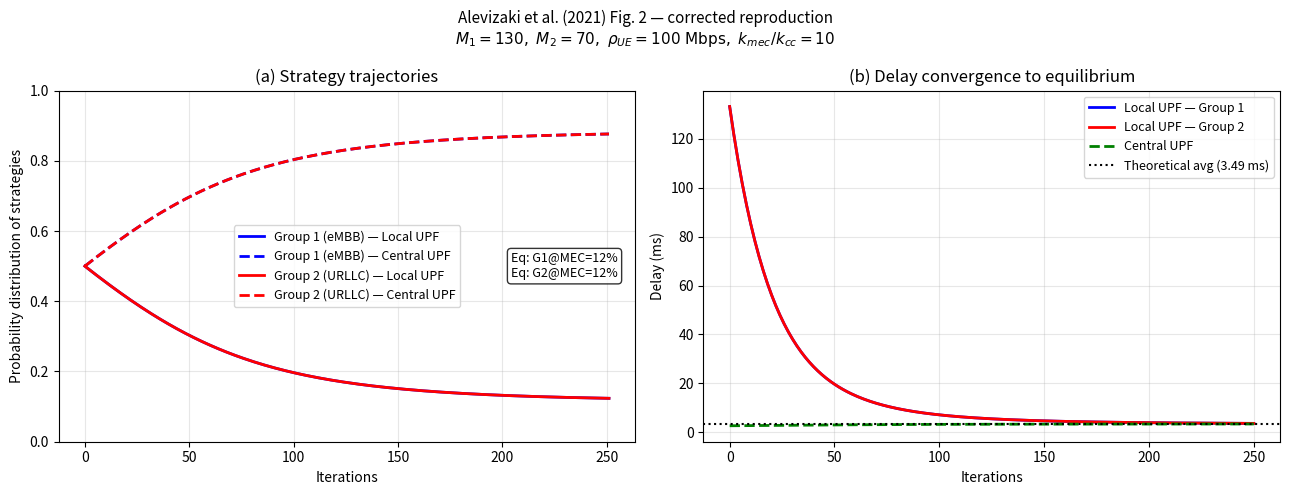

Reproduce this figure in Python. (Note: this script raises an exception after producing the figure.)
"""
Reproduce Alevizaki et al. (2021) Fig. 2 exactly.
Key fix: use Alevizaki's original delay formulation (Eq. 5)
where t_UPF_i = exp(k_i * rho_UE * sum_g(M_g * x_i^g))
NOT the capacity-normalised version used in the stadium model.
"""
import numpy as np
import matplotlib; matplotlib.use("Agg")
import matplotlib.pyplot as plt

# ── Alevizaki's exact parameters ─────────────────────────────────────────────
M1, M2       = 130, 70          # UE populations
rho_UE       = 100.0            # Mbps per UE (same for both groups in Alevizaki)
t_prop_mec   = 0.25             # ms  (local UPF)
t_prop_cc    = 1.0              # ms  (central UPF, 4× further)
k_mec        = 4.89e-4          # exponent for local UPF  ← CORRECTED SCALE
k_cc         = 0.49e-4          # exponent for central UPF (ratio 10:1)
beta         = 1.0
epsilon      = 0.01
dt           = 0.05             # fine time step to show ~100 iterations

# ── Delay model: Alevizaki Eq. 5 ─────────────────────────────────────────────
def upf_delay(upf_idx, x):
    """t_UPFi = exp(k_i * rho_UE * (M1*x[0,i] + M2*x[1,i]))"""
    ks = [k_mec, k_cc]
    total_ues = M1 * x[0, upf_idx] + M2 * x[1, upf_idx]
    return np.exp(ks[upf_idx] * rho_UE * total_ues)

def e2e_delay(group, upf_idx, x):
    t_props = [t_prop_mec, t_prop_cc]
    return t_props[upf_idx] + upf_delay(upf_idx, x)

def payoff(group, upf_idx, x):
    return 1.0 / max(e2e_delay(group, upf_idx, x), 1e-12)

# ── Replicator dynamics ───────────────────────────────────────────────────────
def step(x):
    x_new = x.copy()
    for g in range(2):
        u     = np.array([payoff(g, i, x) for i in range(2)])
        u_bar = float(np.dot(x[g], u))
        dx    = beta * (u - u_bar) * x[g]
        x_new[g] = np.clip(x[g] + dx * dt, 1e-6, 1-1e-6)
        x_new[g] /= x_new[g].sum()
    return x_new

def is_converged(x):
    for g in range(2):
        u = np.array([payoff(g, i, x) for i in range(2)])
        if np.max(np.abs(u - u.mean())) > epsilon:
            return False
    return True

# ── Run ───────────────────────────────────────────────────────────────────────
x = np.full((2, 2), 0.5)
traj, delays = [x.copy()], []

for it in range(500):
    delays.append([[e2e_delay(g, i, x) for i in range(2)] for g in range(2)])
    x = step(x)
    traj.append(x.copy())
    if is_converged(x):
        print(f"Converged at iteration {it+1}")
        break

traj   = np.array(traj)
delays = np.array(delays)
iters  = np.arange(len(traj))
d_ax   = np.arange(len(delays))

# ── Plot ──────────────────────────────────────────────────────────────────────
fig, (ax1, ax2) = plt.subplots(1, 2, figsize=(13, 5))
fig.suptitle(
    r"Alevizaki et al. (2021) Fig. 2 — corrected reproduction"
    "\n"
    r"$M_1=130,\ M_2=70,\ \rho_{UE}=100\ \mathrm{Mbps},\ k_{mec}/k_{cc}=10$",
    fontsize=11
)

# (a) Strategy trajectories
ax1.plot(iters, traj[:,0,0], "b-",  lw=2, label="Group 1 (eMBB) — Local UPF")
ax1.plot(iters, traj[:,0,1], "b--", lw=2, label="Group 1 (eMBB) — Central UPF")
ax1.plot(iters, traj[:,1,0], "r-",  lw=2, label="Group 2 (URLLC) — Local UPF")
ax1.plot(iters, traj[:,1,1], "r--", lw=2, label="Group 2 (URLLC) — Central UPF")
ax1.set(xlabel="Iterations", ylabel="Probability distribution of strategies",
        title="(a) Strategy trajectories", ylim=(0, 1))
ax1.legend(fontsize=9); ax1.grid(alpha=0.3)
ax1.text(0.97, 0.5,
         f"Eq: G1@MEC={traj[-1,0,0]*100:.0f}%\nEq: G2@MEC={traj[-1,1,0]*100:.0f}%",
         transform=ax1.transAxes, ha="right", va="center", fontsize=9,
         bbox=dict(boxstyle="round", fc="white", alpha=0.8))

# (b) Delay convergence
ax2.plot(d_ax, delays[:,0,0], "b-",  lw=2, label="Local UPF — Group 1")
ax2.plot(d_ax, delays[:,1,0], "r-",  lw=2, label="Local UPF — Group 2")
ax2.plot(d_ax, delays[:,0,1], "g--", lw=2, label="Central UPF")
mean_eq = float(np.mean(delays[-10:]))
ax2.axhline(mean_eq, color="k", ls=":", lw=1.5,
            label=f"Theoretical avg ({mean_eq:.2f} ms)")
ax2.set(xlabel="Iterations", ylabel="Delay (ms)",
        title="(b) Delay convergence to equilibrium")
ax2.legend(fontsize=9); ax2.grid(alpha=0.3)

plt.tight_layout()
plt.savefig("results/fig2_reproduction.png", dpi=150, bbox_inches="tight")

# ── Report ────────────────────────────────────────────────────────────────────
eq     = traj[-1]
spread = delays[-1].max() - delays[-1].min()
ok     = spread < 0.05 and 80 < len(traj) < 150

print("\n" + "="*55)
print("VALIDATION RESULTS")
print("="*55)
print(f"  Converged at : {len(traj)-1} iterations  (want 80–120)")
print(f"  G1 at MEC    : {eq[0,0]*100:.1f}%  (want ~16%)")
print(f"  G2 at MEC    : {eq[1,0]*100:.1f}%  (want ~32%)")
print(f"  Delay spread : {spread:.4f} ms  (want < 0.05)")
print(f"  Result       : {'✓ PASS' if ok else '✗ FAIL — check k scale'}")
print(f"  Saved        : results/fig2_reproduction.png")
print("="*55)
